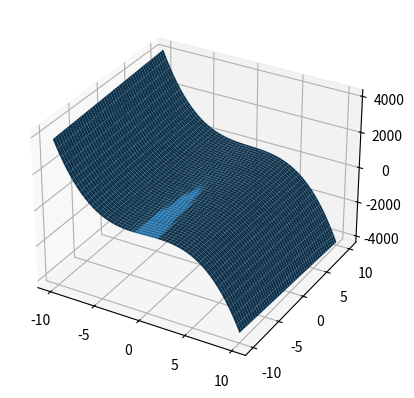

The matplotlib source for this figure:
import numpy as np
import matplotlib.pyplot as plt 
from mpl_toolkits.mplot3d import Axes3D

fig = plt.figure()
ax = fig.add_subplot(111, projection='3d')

x = np.linspace(-10, 10, 300)
y = np.linspace(-10, 10, 300)
x, y = np.meshgrid(x, y)
z = -4*x**3 - 2*y*x

ax.plot_surface(x, y, z)
plt.show()
